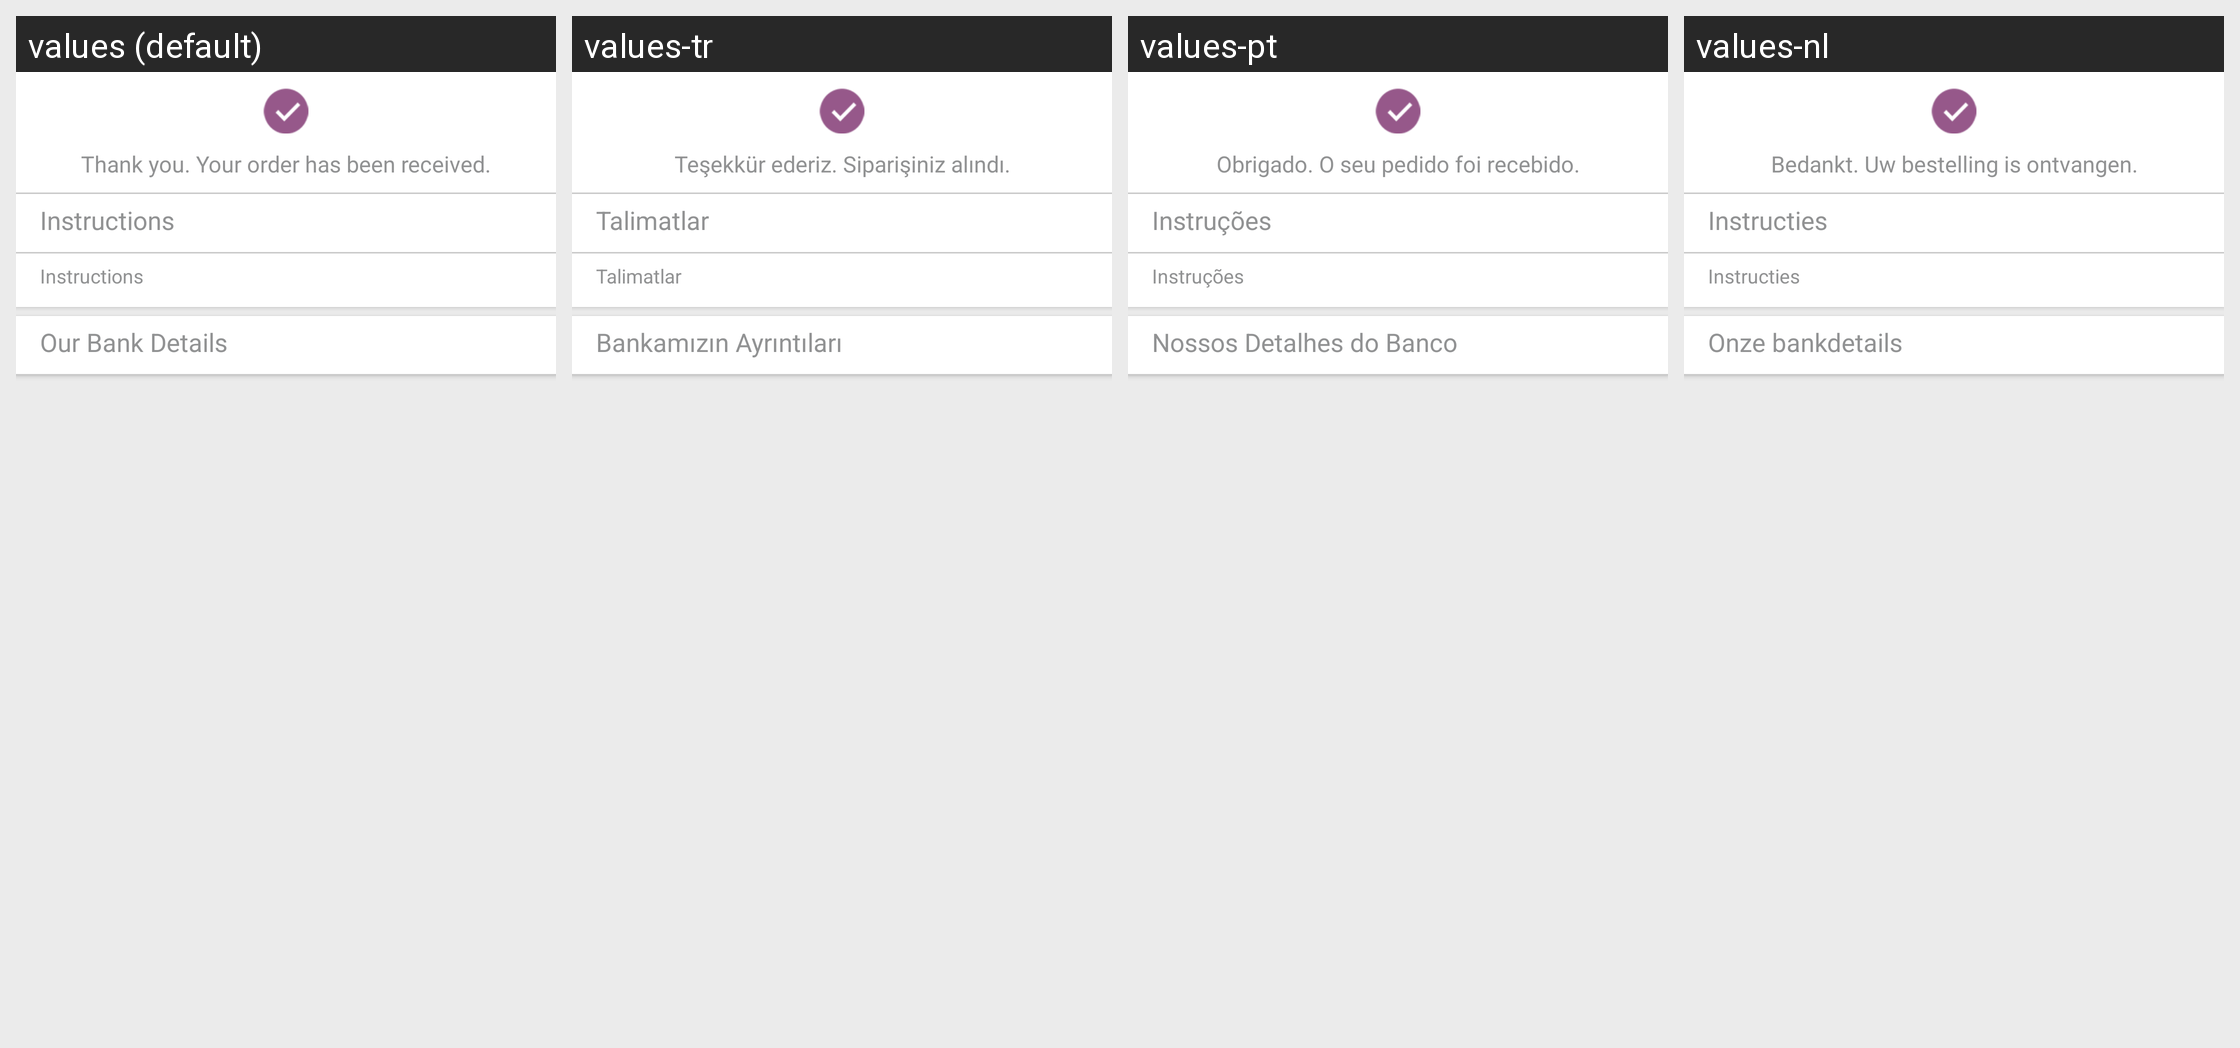

Strings drawn on this Android screen and how each of the app's shown locales translates them:
Android screen res/layout/activity_confirmation.xml rendered under 4 locales, left to right: values (default), values-tr, values-pt, values-nl. Device: Nexus 5 (rendered at 1080×1920; each locale shown at half size, 540×960, under a caption strip naming it); theme AppTheme.
Other locales in the repository, not shown: values-ar, values-da, values-de, values-es, values-fr, values-hi, values-it, values-ru.
Strings drawn on this screen, with the default value and each locale's value (text and hints the layout hard-codes, and strings that could not be matched under every locale, appear in the picture but are not listed):

thank_you_your_order_has_been_received
  values: Thank you. Your order has been received.
  values-tr: Teşekkür ederiz. Siparişiniz alındı.
  values-pt: Obrigado. O seu pedido foi recebido.
  values-nl: Bedankt. Uw bestelling is ontvangen.

instructions
  values: Instructions
  values-tr: Talimatlar
  values-pt: Instruções
  values-nl: Instructies

our_bank_details
  values: Our Bank Details
  values-tr: Bankamızın Ayrıntıları
  values-pt: Nossos Detalhes do Banco
  values-nl: Onze bankdetails
